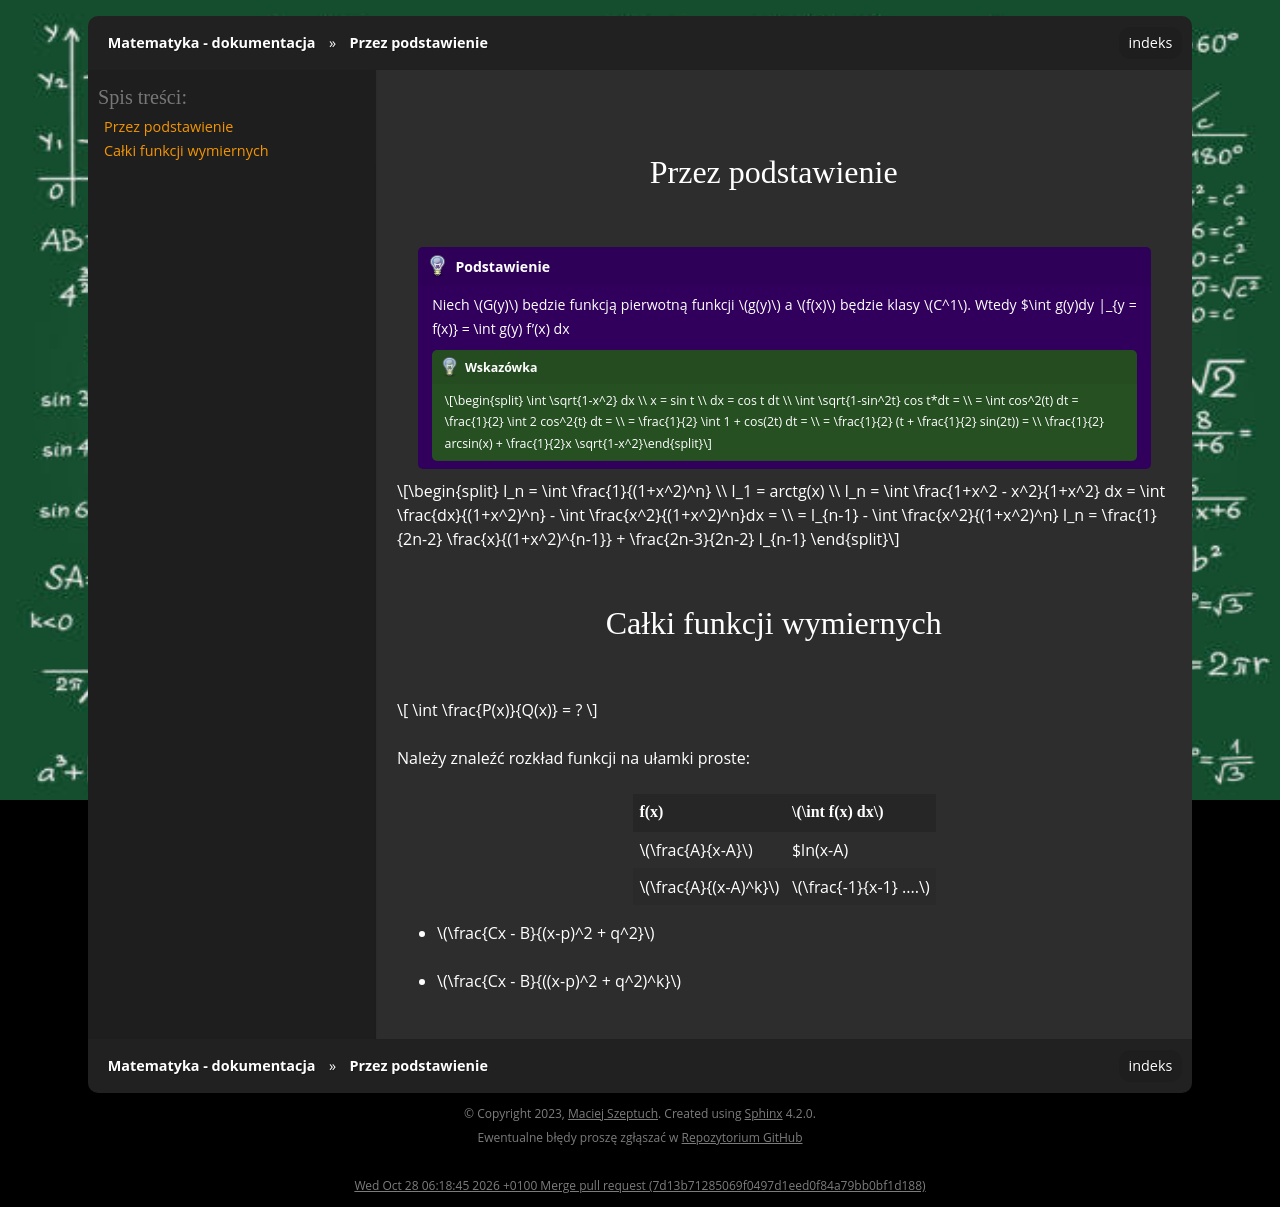

repository: gucio321/matematyka · page: assets/notes/01matematyka1/matematyka_2023.12.11.html · generator: sphinx

#### Przez podstawienie

```{admonition} Podstawienie
Niech $G(y)$ będzie funkcją pierwotną funkcji $g(y)$ a $f(x)$ będzie klasy $C^1$.
Wtedy $\int g(y)dy |_{y = f(x)} = \int g(y) f'(x) dx

:::{tip}
$$
\int \sqrt{1-x^2} dx \\
x = sin t \\
dx = cos t dt \\
\int \sqrt{1-sin^2t} cos t*dt = \\
= \int cos^2(t) dt = \frac{1}{2} \int 2 cos^2{t} dt = \\
= \frac{1}{2} \int 1 + cos(2t) dt = \\
= \frac{1}{2} (t + \frac{1}{2} sin(2t)) = \\
\frac{1}{2} arcsin(x) + \frac{1}{2}x \sqrt{1-x^2}

$$
:::
```

$$
I_n = \int \frac{1}{(1+x^2)^n} \\
I_1 = arctg(x) \\
I_n = \int \frac{1+x^2 - x^2}{1+x^2} dx = \int \frac{dx}{(1+x^2)^n} - \int \frac{x^2}{(1+x^2)^n}dx = \\
= I_{n-1} - \int \frac{x^2}{(1+x^2)^n}
I_n = \frac{1}{2n-2} \frac{x}{(1+x^2)^{n-1}} + \frac{2n-3}{2n-2} I_{n-1}
$$

#### Całki funkcji wymiernych
$$
\int \frac{P(x)}{Q(x)}  = ?
$$

Należy znaleźć rozkład funkcji na ułamki proste:
| f(x) | $\int f(x) dx$ |
|---|---|
| $\frac{A}{x-A}$ | $ln(x-A) |
| $\frac{A}{(x-A)^k}$ | $\frac{-1}{x-1} ....$ |
- $\frac{Cx - B}{(x-p)^2 + q^2}$
- $\frac{Cx - B}{((x-p)^2 + q^2)^k}$
